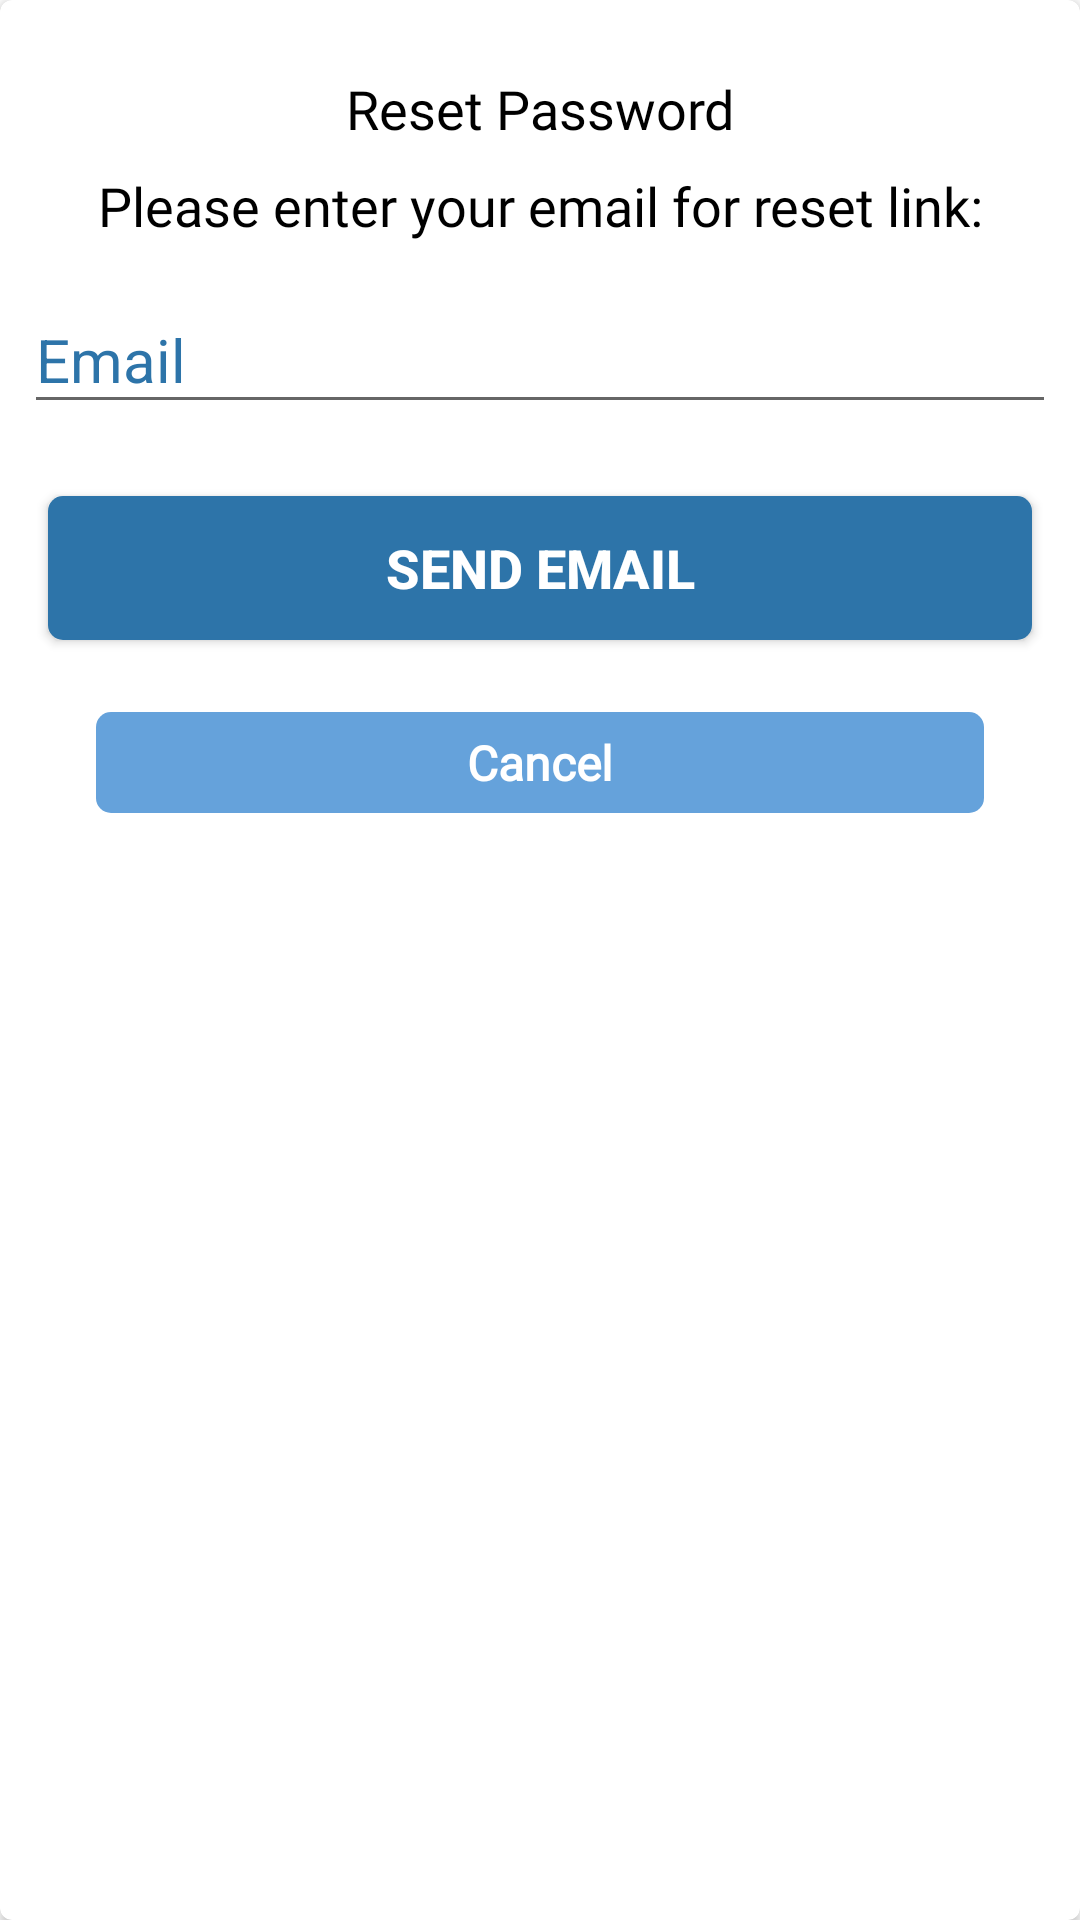

Produce the Android XML layout that renders to this screen, including the resource entries it uses.
<!-- AndroidManifest.xml: application theme AppTheme.NoActionBar -->
<!-- res/layout/fragement_forgot_password.xml -->
<?xml version="1.0" encoding="utf-8"?>
<androidx.cardview.widget.CardView xmlns:android="http://schemas.android.com/apk/res/android"
    xmlns:app="http://schemas.android.com/apk/res-auto"
    android:layout_width="match_parent"
    android:layout_height="wrap_content"
    android:layout_marginStart="24dp"
    android:layout_marginTop="32dp"
    android:layout_marginEnd="24dp"
    android:layout_marginBottom="32dp"
    android:elevation="2dp"
    app:cardCornerRadius="4dp">

    <LinearLayout
        android:layout_width="match_parent"
        android:layout_height="match_parent"
        android:layout_marginTop="24dp"
        android:layout_marginBottom="24dp"
        android:orientation="vertical">

        <TextView
            style="@style/login_text"
            android:text="@string/reset_password" />

        <TextView
            style="@style/login_text"
            android:layout_marginTop="8dp"
            android:text="@string/reset_link" />

        <com.google.android.material.textfield.TextInputLayout
            style="@style/inputTextFieldLayout"
            android:hint="@string/email">

            <com.google.android.material.textfield.TextInputEditText
                android:id="@+id/forgot_password_email"
                style="@style/inputFieldsTextStyle"
                android:inputType="textEmailAddress" />
        </com.google.android.material.textfield.TextInputLayout>

        <androidx.appcompat.widget.AppCompatButton
            android:id="@+id/btn_send_email"
            style="@style/button_style"
            android:layout_marginStart="16dp"
            android:layout_marginEnd="16dp"
            android:background="@drawable/primary_button_blue"
            android:text="@string/send_email"
            android:textColor="#ffffff"
            android:textSize="18sp" />

        <TextView
            android:id="@+id/btn_forgot_cancel"
            style="@style/button_style"
            android:layout_marginStart="32dp"
            android:layout_marginEnd="32dp"
            android:background="@drawable/secondary_button_blue"
            android:fontFamily="@font/roboto"
            android:padding="6dp"
            android:text="@string/button_cancel"
            android:textAlignment="center"
            android:textSize="16sp" />

    </LinearLayout>

</androidx.cardview.widget.CardView>
<!-- resources referenced by this layout -->
<resources>
  <!-- drawable primary_button_blue (drawable) -->
  <?xml version="1.0" encoding="utf-8"?>
  <shape xmlns:android="http://schemas.android.com/apk/res/android"
      android:shape="rectangle">
      <solid android:color="@color/ng_blue"/>
      <corners android:radius="5dp"/>
  </shape>
  <!-- drawable secondary_button_blue (drawable) -->
  <?xml version="1.0" encoding="utf-8"?>
  <shape xmlns:android="http://schemas.android.com/apk/res/android"
      android:shape="rectangle">
      <solid android:color="@color/ng_blue_light" />
      <corners android:radius="5dp" />
  </shape>
  <string name="button_cancel">Cancel</string>
  <string name="email">Email</string>
  <string name="reset_link">Please enter your email for reset link:</string>
  <string name="reset_password">Reset Password</string>
  <string name="send_email">Send Email</string>
  <style name="button_style">
          <item name="android:layout_width">match_parent</item>
          <item name="android:layout_height">wrap_content</item>
          <item name="android:layout_marginTop">24dp</item>
          <item name="android:textStyle">bold</item>
          <item name="android:textColor">@color/white</item>
          <item name="cornerRadius">5dp</item>
      </style>
  <style name="inputFieldsTextStyle">
          <item name="android:layout_width">match_parent</item>
          <item name="android:layout_height">wrap_content</item>
          <item name="android:textSize">20sp</item>
          <item name="android:textColor">@color/black</item>
      </style>
  <style name="inputTextFieldLayout" parent="@style/Widget.Design.TextInputLayout">
          <item name="android:layout_width">match_parent</item>
          <item name="android:layout_height">wrap_content</item>
          <item name="android:layout_marginTop">4dp</item>
          <item name="android:layout_marginStart">8dp</item>
          <item name="android:layout_marginEnd">8dp</item>
          <item name="android:textColorHint">@color/ng_blue</item>
          <item name="hintTextAppearance">@style/TextAppearance.AppCompat.Body1</item>
      </style>
  <style name="login_text">
          <item name="android:layout_width">match_parent</item>
          <item name="android:layout_height">wrap_content</item>
          <item name="android:fontFamily">@font/roboto_medium</item>
          <item name="android:textAlignment">center</item>
          <item name="android:textSize">18sp</item>
          <item name="android:textColor">@color/black</item>
      </style>
  <style name="AppTheme.NoActionBar">
          <item name="windowActionBar">false</item>
          <item name="windowNoTitle">true</item>
      </style>
  <color name="ng_blue">#2D74A9</color>
  <color name="ng_blue_light">#65a2db</color>
  <color name="white">#FFFFFFFF</color>
  <color name="black">#FF000000</color>
</resources>
